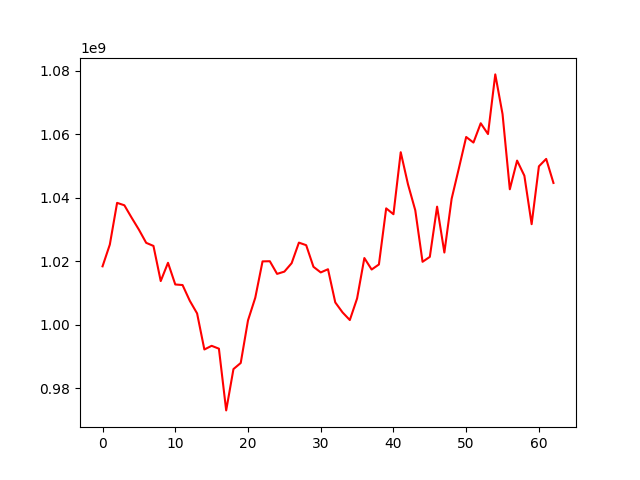

The data file committed next to this chart (first rows):
, 0
0, 1018392868
1, 1025238727
2, 1038406026
3, 1037644256
4, 1033723147
5, 1029953461
6, 1025798752
7, 1024823750
8, 1013743768
9, 1019503581
10, 1012665879
11, 1012486720
12, 1007507158
13, 1003539028
14, 992158862
15, 993319921
16, 992417909
17, 972948616
18, 985980269
19, 987907591
20, 1001339385
21, 1008489183
22, 1019950503
23, 1019998949
24, 1016008087
25, 1016718870
26, 1019374998
27, 1025865039
28, 1025058048
29, 1018240447
30, 1016465315
31, 1017473323
32, 1007008087
33, 1003860151
34, 1001445136
35, 1008259743
36, 1021005395
37, 1017381035
38, 1018971439
39, 1036670852
40, 1034821544
41, 1054384300
42, 1044244885
43, 1036066444
44, 1019819903
45, 1021369149
46, 1037207712
47, 1022744817
48, 1039695793
49, 1049345942
50, 1059181565
51, 1057422439
52, 1063513333
53, 1060107652
54, 1078923087
55, 1066399210
56, 1042688196
57, 1051736701
58, 1046976312
59, 1031683443
... 3 more rows
